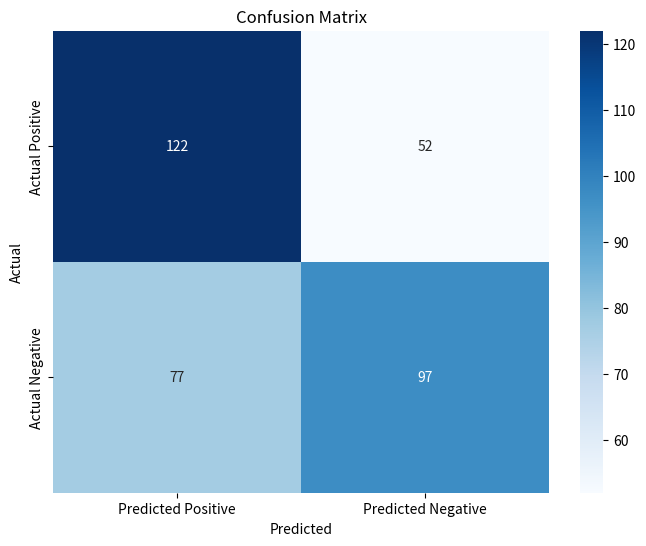

Write Python code to recreate this figure.
import matplotlib.pyplot as plt
import seaborn as sns
import numpy as np

# Define the values for TP, TN, FP, FN
TP = 122
FN = 52
TN = 97
FP = 77

# Create the confusion matrix
confusion_matrix = np.array([[TP, FN], [FP, TN]])

# Plot the confusion matrix
plt.figure(figsize=(8, 6))
sns.heatmap(confusion_matrix, annot=True, fmt='d', cmap='Blues', xticklabels=['Predicted Positive', 'Predicted Negative'], yticklabels=['Actual Positive', 'Actual Negative'])
plt.title('Confusion Matrix')
plt.xlabel('Predicted')
plt.ylabel('Actual')
plt.show()

# Calculate the metrics
accuracy = (TP + TN) / (TP + TN + FP + FN)
precision = TP / (TP + FP)
recall = TP / (TP + FN)
f1_score = 2 * (precision * recall) / (precision + recall)

# Print the metrics
print(f"Accuracy: {accuracy:.3f}")
print(f"Precision: {precision:.3f}")
print(f"Recall: {recall:.3f}")
print(f"F1 Score: {f1_score:.3f}")
